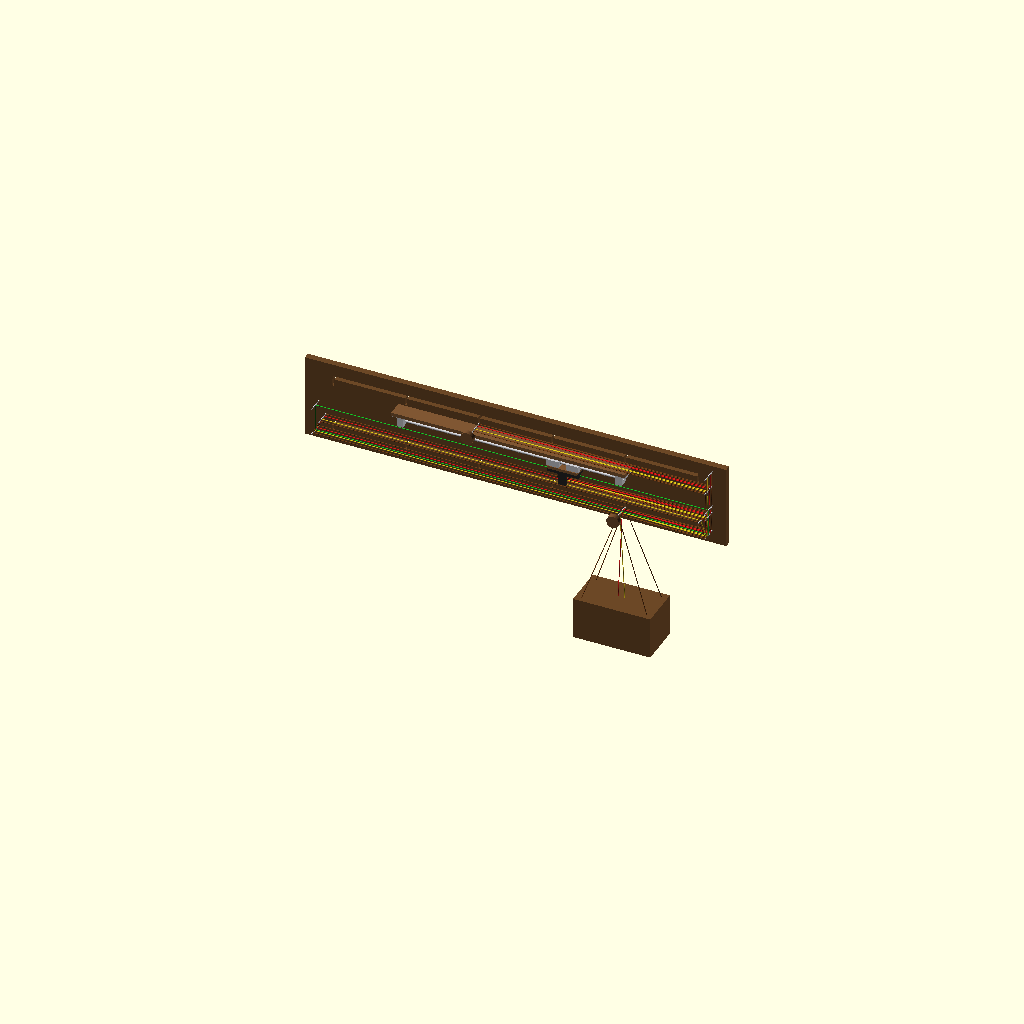
Cell 1: the model at its default parameters.
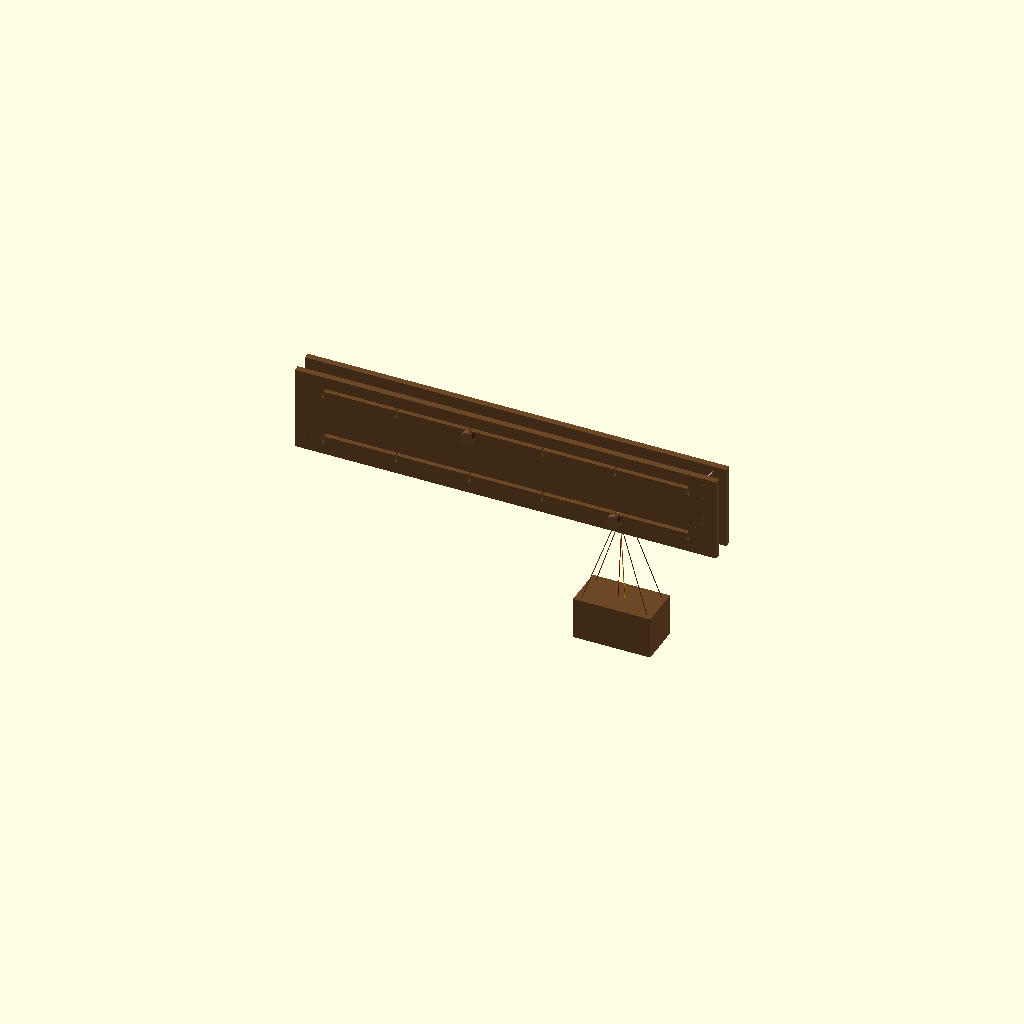
Cell 2 — show_front_plate set to true, the other parameters unchanged.
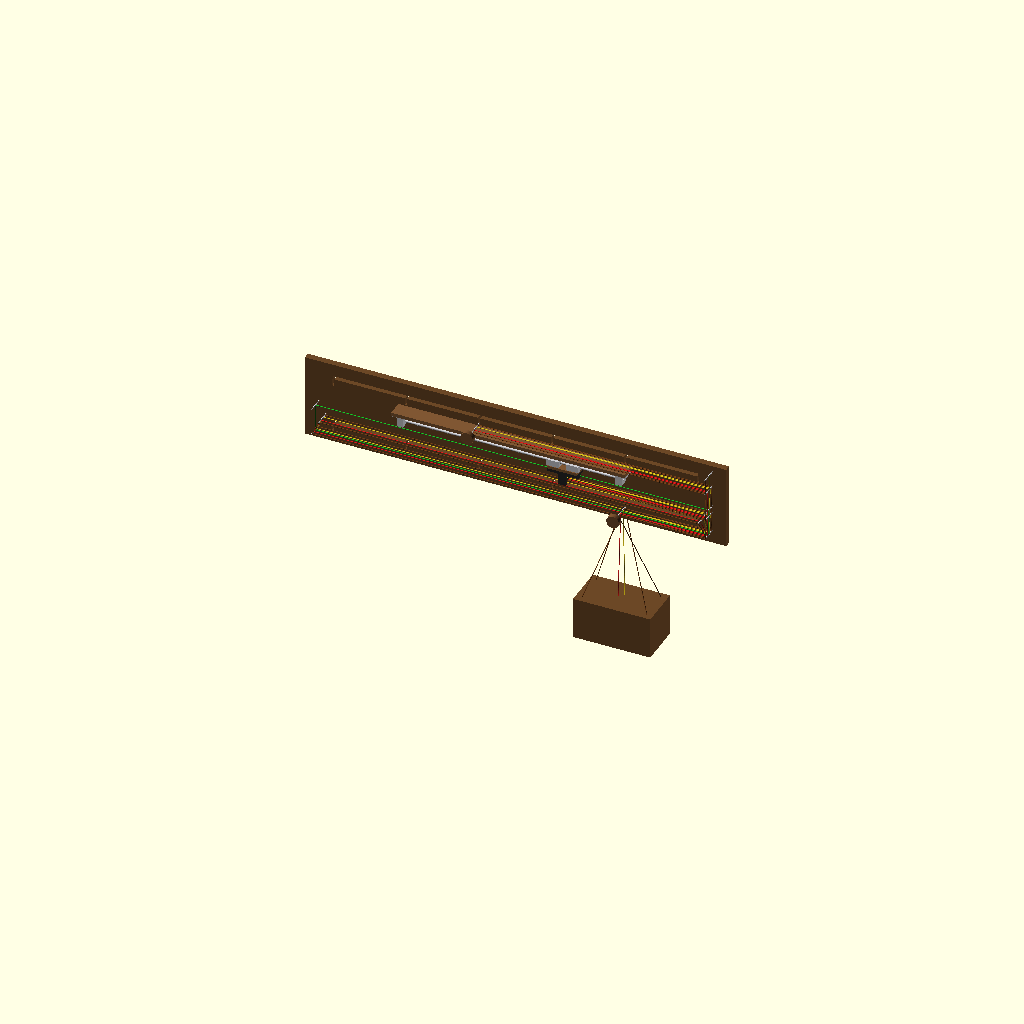
Cell 3 — invert_layers set to false, the other parameters unchanged.
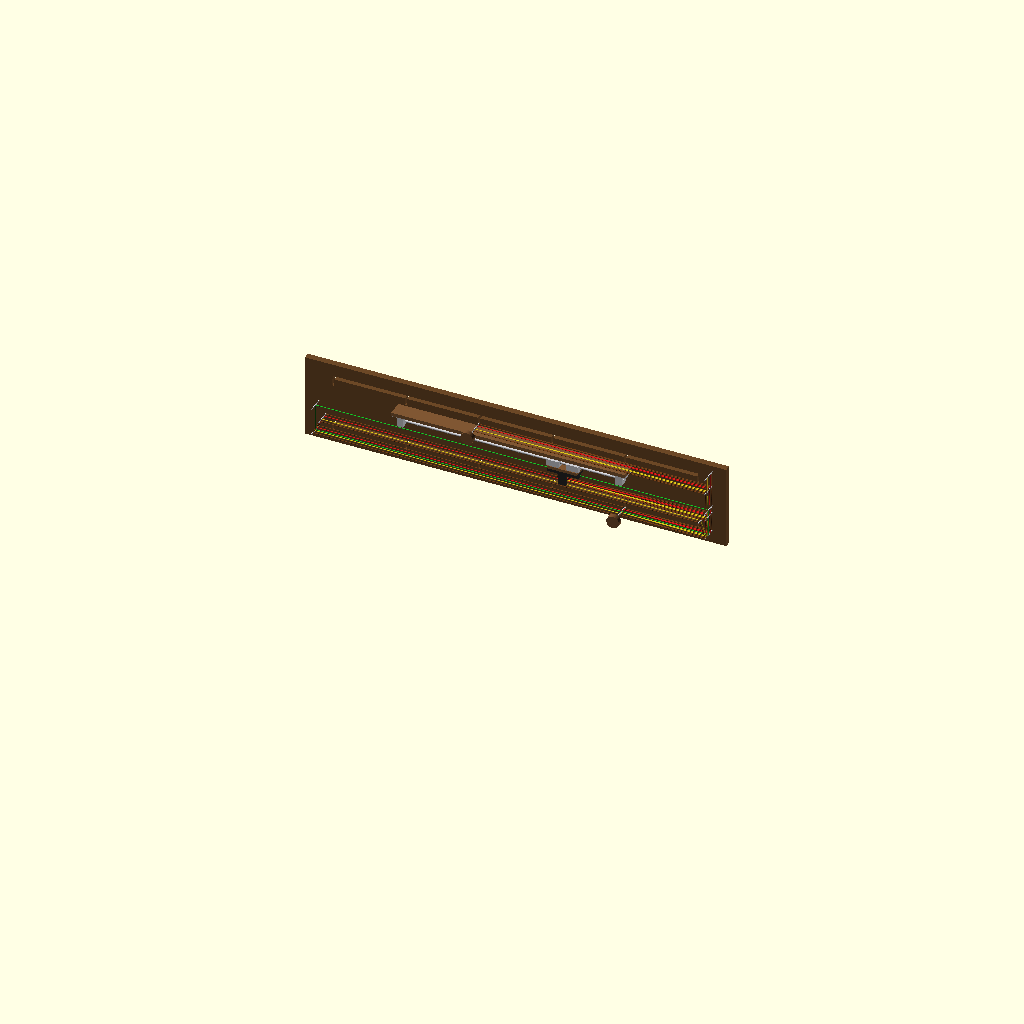
Cell 4 — show_fake_box set to false, the other parameters unchanged.
All cells are drawn from one camera (rotation 55°, 0°, 25°, orthographic, colour scheme Cornfield), so only the parameter changes between them.
OpenSCAD source file OpenSCAD Plans/pendulum/main box.scad:
// main box.scad
// OpenSCAD 2021.01

include <pin5_mount_structure_LIB.scad>;
include <routing_engine_LIB.scad>;
include <board_parts_LIB.scad>;
include <center_rig_LIB.scad>;

$fn = 48;

// ============================================================
// USER CONTROLS
// ============================================================
show_front_plate = false;
gap = 44;
invert_layers = true;

rope_r = 1.1;
hide_pin_outside = true;
show_fake_box = true;

// Pin knobs (wood grips) on pin3/pin7
pin_knobs_enable = true;
pin_knob_r = 18;
pin_knob_t = 14;

// ============================================================
// GLOBAL RENDER/CUTOUT FIX
// ============================================================
eps_cut = 0.2;

// ============================================================
// BOARD / GEOMETRY
// ============================================================
board_x = 1200;
board_z = 240;
plate_t = 18;

// replace every 8mm pin with 3mm pin
pin_d = 3;
pin_r = pin_d/2;

total_depth = 2*plate_t + gap;

hx = board_x/2;
hz = board_z/2;

// ============================================================
// RASTER / SLOTS
// ============================================================
margin_x = 80;
raster_h = 40;
lane_h = 10;
drop_w = pin_d + 3;
pocket_w = pin_d + 3;
pocket_h = pin_d + 3;
pocket_z_inset = 10;

raster_xL = -hx + margin_x;
raster_xR =  hx - margin_x;
raster_span = raster_xR - raster_xL;
function raster_x(i) = raster_xL + raster_span * (i/5);

raster_sep_extra = 40;

A_topZ = hz - 55 + raster_sep_extra/2;
A_botZ = A_topZ - raster_h;

C_botZ = -hz + 45 - raster_sep_extra/2;
C_topZ = C_botZ + raster_h;

// Slot removed (no cutout)
slot_len_x = 520;
slot_w_z = pin_d + 2.5;
slot_centerZ = 0;

// ============================================================
// PIN POSITIONS (X/Z) - base set
// ============================================================
pin3_i = 2;
pin7_i = 4;

pin3_x = raster_x(pin3_i);
pin7_x = raster_x(pin7_i);

X_colR = (raster_xR + hx)/2;
X_10   = (raster_xL - hx)/2;
X_8    = (X_colR + raster_xR)/2;
X_9    = -X_8;

Z_3  = A_botZ + pocket_z_inset + pocket_h/2;
Z_2  = Z_3;

Z_7  = C_botZ + pocket_z_inset + pocket_h/2;
Z_6  = Z_7;
Z_10 = Z_7;

// pin8/9: 15mm above top edge of lower raster
Z_8  = C_topZ + 15;
Z_9  = Z_8;

Z_1  = (hz + A_topZ)/2;

X_11 = pin7_x;
Y_11 = 0;
Z_11 = Z_7 - 230;

// slider X position (physical pin5)
X_5 = 150;

X_12 = X_10;

// ============================================================
// CENTER RIG INPUTS (globals consumed by center_rig_LIB.scad)
// ============================================================

// midplate geometry (the long wood board under rail parts)
midplate_y = gap;
midplate_z = 10;

// midplate length in X
midplate_x0 = X_colR - 894;
midplate_x1 = 331;

// mount spacing inset
end_inset = 21;

// colors
metal_col   = [0.80,0.80,0.82];
midwood_col = [0.50,0.34,0.20];

// guide rod stays 8mm
rod_d = 8;
rod_r = rod_d/2;
rod_y = 0;

// Place rig so TOP of pin5 mount (hanging) is 45mm above pin8/9
target_pad_botZ = Z_8 + 45;


// Must match center_rig_LIB part dims:
pb_bore_from_base_main = 20;
scs_z_main = 18;
slider_pad_z_main = 8;

midplate_centerZ =
    target_pad_botZ
  + midplate_z/2
  + pb_bore_from_base_main
  + scs_z_main/2
  + slider_pad_z_main;

// ============================================================
// REQUESTED PIN Z OVERRIDES
// - add pin15: x = pin1/pin2/... (X_colR), z = pin13z = pin14z
// - pin12z = pin15z
// - pin4z = pin5z
// ============================================================
Z_15 = pin5_anchor_world_L()[2];
Z_12 = Z_15;

pin5_z = pin5_world_Z();
Z_4 = pin5_z;  // ensure pin4z == pin5z

// ============================================================
// PIN WORLD COORDS (includes virtual 13/14 from rig lib)
// ============================================================
function P(n) =
    n==1  ? [X_colR,0,Z_1] :
    n==2  ? [X_colR,0,Z_2] :
    n==3  ? [pin3_x,0,Z_3] :
    n==4  ? [X_colR,0,Z_4] :
    n==5  ? [X_5,0,pin5_world_Z()] :
    n==6  ? [X_colR,0,Z_6] :
    n==7  ? [pin7_x,0,Z_7] :
    n==8  ? [X_8,0,Z_8] :
    n==9  ? [X_9,0,Z_9] :
    n==10 ? [X_10,0,Z_10] :
    n==11 ? [X_11,Y_11,Z_11] :
    n==12 ? [X_12,0,Z_12] :
    n==13 ? pin5_anchor_world_L() :
    n==14 ? pin5_anchor_world_R() :
    n==15 ? [X_colR,0,Z_15] :
            [0,0,0];

// ============================================================
// WASHER LAYERS
// ============================================================
washer_clear = 2;
washer_span = gap - 2*washer_clear;
washer_step = washer_span / 8;

function y_of_layer(l) =
    let(k = invert_layers ? 8-l : l)
    (-gap/2 + washer_clear + k*washer_step);

function world_pt(pin, layer) =
    let(p=P(pin)) [p[0], y_of_layer(layer), p[2]];

// ============================================================
// ROUTING TABLES
// ============================================================

// BROWN BACK (y0/y1)
brown_back_T = [
 [1,0,2,0],
 [2,0,3,0],[3,0,2,1],[2,1,4,0],
 [4,0,5,3],[5,3,4,1],[4,1,6,0],
 [6,0,7,1],[7,1,6,1],
 [6,1,8,0],[8,0,9,0],[9,0,10,0],
 [10,0,7,0]
];

// BROWN FRONT (y7/y8)
brown_front_T = [
 [1,7,2,7],
 [2,7,3,7],[3,7,2,8],[2,8,4,7],
 [4,7,5,6],[5,6,4,8],[4,8,6,7],
 [6,7,7,7],[7,7,6,8],
 [6,8,8,7],[8,7,9,7],[9,7,10,7],
 [10,7,7,8]
];

// RED (y2/y3)
red_T = [
 [1,2,2,2],
 [2,2,3,2],[3,2,2,3],[2,3,4,2],
 [4,2,5,4],[5,4,4,3],[4,3,6,2],
 [6,2,7,2],[7,2,6,3],
 [6,3,8,2],[8,2,9,2],[9,2,10,2],
 [10,2,7,3]
];

// YELLOW (y5/y6)
yellow_T = [
 [1,5,2,5],
 [2,5,3,5],[3,5,2,6],[2,6,4,5],
 [4,5,5,5],[5,5,4,6],[4,6,6,5],
 [6,5,7,5],[7,5,6,6],
 [6,6,8,5],[8,5,9,5],[9,5,10,5],
 [10,5,7,6]
];

// GREEN (y4): UPDATED (right green rope: 7 -> 6 -> 15 -> 14)
green_T = [
 [6,4,15,4],[15,4,14,4],
 [10,4,12,4],[12,4,13,4]
];

// ============================================================
// PIN3 + PIN7 WOOD KNOBS
// ============================================================
module pin_knobs_for(n){
    if(pin_knobs_enable){
        p = P(n);
        yb=+(gap/2+plate_t/2);
        yf=-(gap/2+plate_t/2);
        yb_out = yb + plate_t/2 + pin_knob_t/2 + 0.8;
        yf_out = yf - plate_t/2 - pin_knob_t/2 - 0.8;

        color([0.45,0.30,0.18]){
            translate([p[0], yb_out, p[2]]) rotate([90,0,0])
                cylinder(h=pin_knob_t, r=pin_knob_r, center=true);
            translate([p[0], yf_out, p[2]]) rotate([90,0,0])
                cylinder(h=pin_knob_t, r=pin_knob_r, center=true);
        }
    }
}

// ============================================================
// BOX (closed) + brown hang + red/yellow inlets
// ============================================================
box_w=220; box_d=120; box_h=120;
box_center=[X_11,0,Z_11-(box_h/2+40)];

function box_corner(ix,iy)=
    [box_center[0]+(ix?1:-1)*(box_w/2-14),
     box_center[1]+(iy?1:-1)*(box_d/2-14),
     box_center[2]+(box_h/2-10)];

module fake_box(){
    color([0.42,0.28,0.15])
        translate(box_center)
            cube([box_w,box_d,box_h],center=true);
}

module hang_box_brown(){
    bb=world_pt(7,0);
    bf=world_pt(7,8);
    color([0.45,0.25,0.10]){
        segment_between(bb, box_corner(0,1), r=rope_r);
        segment_between(bb, box_corner(1,1), r=rope_r);
        segment_between(bf, box_corner(0,0), r=rope_r);
        segment_between(bf, box_corner(1,0), r=rope_r);
    }
}

function box_inlet_local(dx, dz) =
    [ box_center[0] + dx,
      box_center[1],
      box_center[2] + box_h/2 - 8 + dz ];

module red_yellow_to_box(){
    p_red = world_pt(7,3);
    p_yel = world_pt(7,6);

    in_red = box_inlet_local(-10, 0);
    in_yel = box_inlet_local(+10, 0);

    color([0.85,0.10,0.10]) segment_between(p_red, in_red, r=rope_r);
    color([0.85,0.75,0.10]) segment_between(p_yel, in_yel, r=rope_r);
}

// ============================================================
// MODEL
// ============================================================
module model(){
    yb=+(gap/2+plate_t/2);
    yf=-(gap/2+plate_t/2);

    color([0.42,0.28,0.15])
    render(convexity=10)
    difference(){
        union(){
            plate(yb);
            if(show_front_plate) plate(yf);
        }
        raster_cutout(A_topZ,A_botZ);
        raster_cutout(C_topZ,C_botZ);
        pin_holes();
    }

    color([0.8,0.8,0.82]) pins_gap_only();

    pin_knobs_for(3);
    pin_knobs_for(7);

    center_assembly();

    color([0.45,0.25,0.10]){
        draw_nodes(build_path(brown_back_T,1,0));
        draw_nodes(build_path(brown_front_T,1,7));
    }
    color([0.85,0.1,0.1]) draw_nodes(build_path(red_T,1,2));
    color([0.85,0.75,0.1]) draw_nodes(build_path(yellow_T,1,5));

    color([0.1,0.75,0.15]){
        draw_nodes(concat([[7,4]],build_path(green_T,6,4)));
        draw_nodes(concat([[7,4]],build_path(green_T,10,4)));
    }

    if(show_fake_box){
        fake_box();
        hang_box_brown();
        red_yellow_to_box();
    }
}

model();
Customizer parameters (derived from the source; name, type, default, range or options):
show_front_plate: bool, default false
gap: number, default 44
invert_layers: bool, default true
rope_r: number, default 1.1
hide_pin_outside: bool, default true
show_fake_box: bool, default true
pin_knobs_enable: bool, default true
pin_knob_r: number, default 18
pin_knob_t: number, default 14
eps_cut: number, default 0.2
board_x: number, default 1200
board_z: number, default 240
plate_t: number, default 18
pin_d: number, default 3
margin_x: number, default 80
raster_h: number, default 40
lane_h: number, default 10
pocket_z_inset: number, default 10
